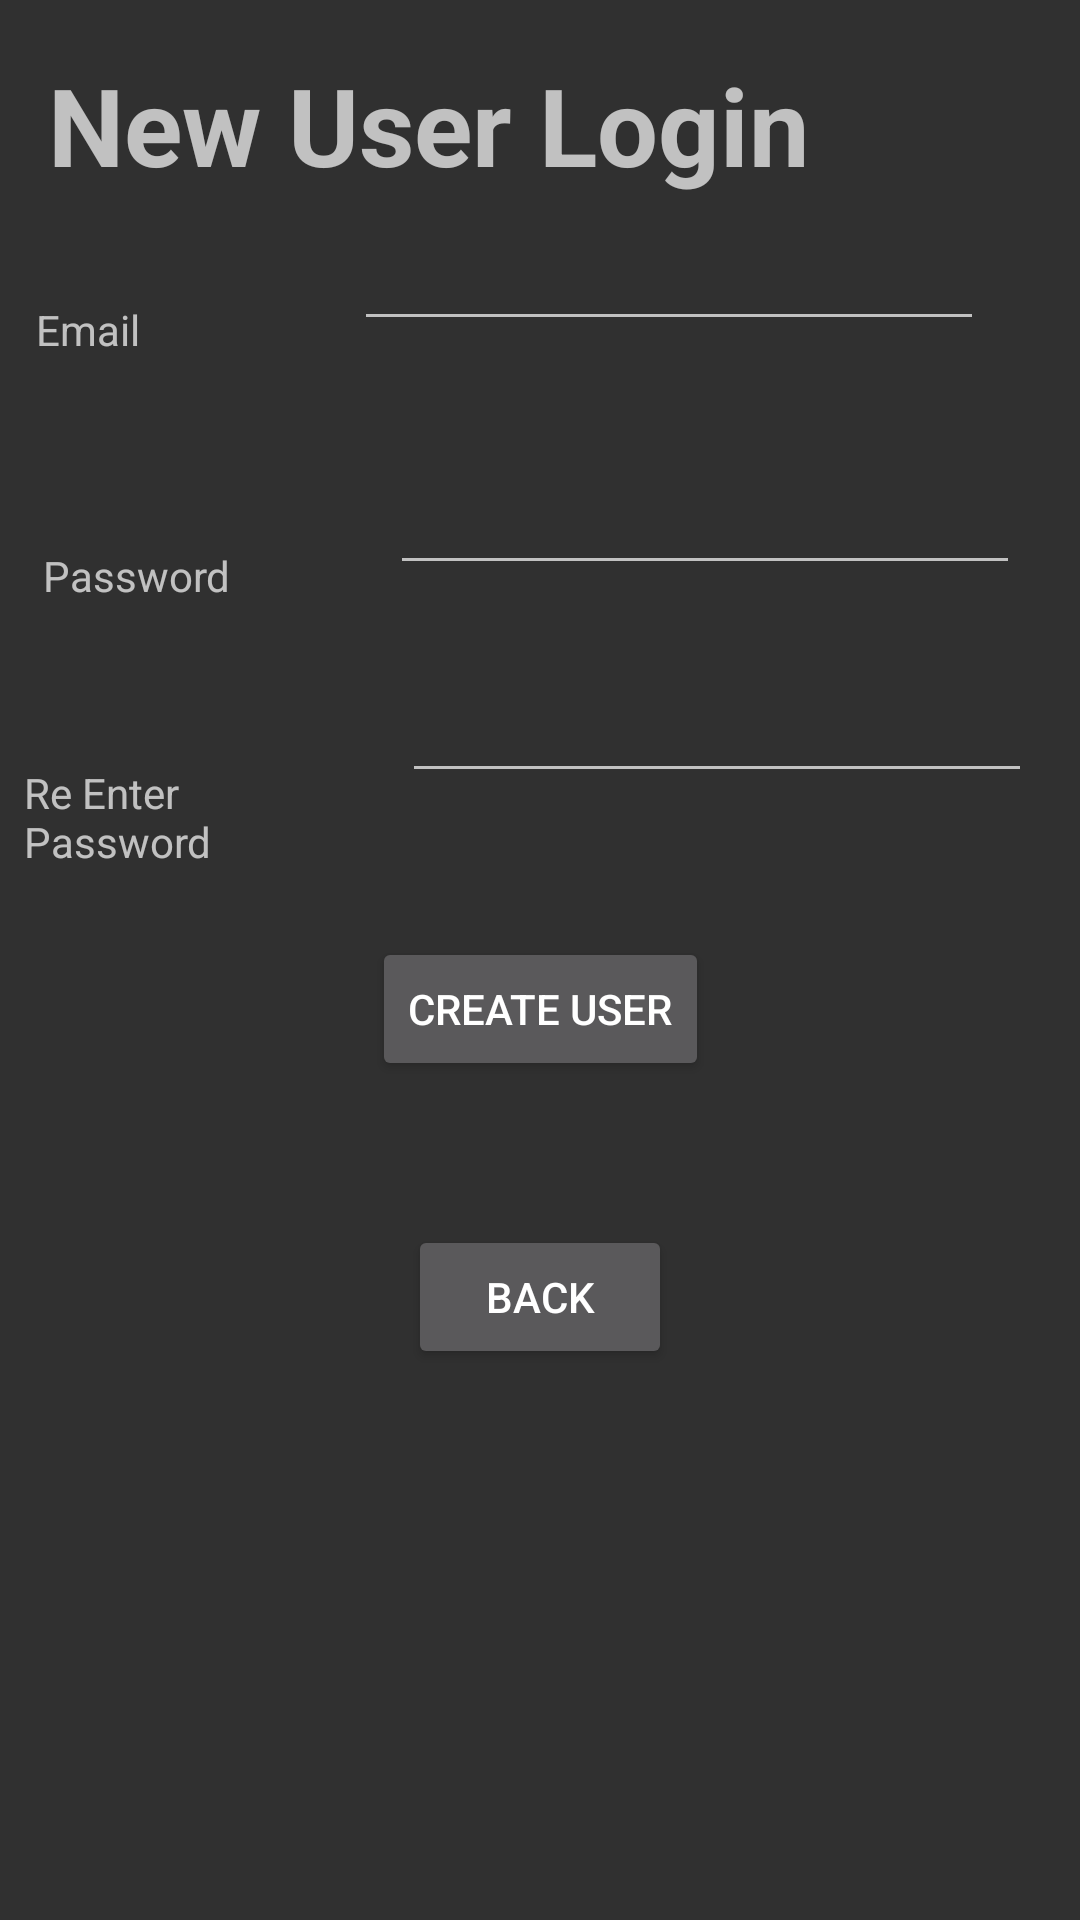

This screen was rendered from an Android layout file. Write that file and the resources it references.
<!-- AndroidManifest.xml: application theme AppTheme -->
<!-- res/layout/activity_new_user.xml -->
<?xml version="1.0" encoding="utf-8"?>
<android.support.constraint.ConstraintLayout xmlns:android="http://schemas.android.com/apk/res/android"
    xmlns:app="http://schemas.android.com/apk/res-auto"
    xmlns:tools="http://schemas.android.com/tools"
    android:layout_width="match_parent"
    android:layout_height="match_parent"
    tools:context=".NewUser">

    <TextView
        android:id="@+id/textView4"
        android:layout_width="wrap_content"
        android:layout_height="47dp"
        android:layout_marginBottom="8dp"
        android:layout_marginEnd="8dp"
        android:layout_marginStart="16dp"
        android:layout_marginTop="8dp"
        android:text="New User Login"
        android:textSize="36sp"
        android:textStyle="bold"
        app:layout_constraintBottom_toBottomOf="parent"
        app:layout_constraintEnd_toEndOf="parent"
        app:layout_constraintHorizontal_bias="0.0"
        app:layout_constraintStart_toStartOf="parent"
        app:layout_constraintTop_toTopOf="parent"
        app:layout_constraintVertical_bias="0.016" />

    <TextView
        android:id="@+id/textView5"
        android:layout_width="88dp"
        android:layout_height="22dp"
        android:layout_marginEnd="4dp"
        android:layout_marginStart="8dp"
        android:layout_marginTop="36dp"
        android:text="Email"
        app:layout_constraintEnd_toStartOf="@+id/editTextEmail"
        app:layout_constraintHorizontal_bias="0.216"
        app:layout_constraintStart_toStartOf="parent"
        app:layout_constraintTop_toBottomOf="@+id/textView4" />

    <EditText
        android:id="@+id/editTextEmail"
        android:layout_width="wrap_content"
        android:layout_height="wrap_content"
        android:layout_marginEnd="32dp"
        android:layout_marginTop="8dp"
        android:ems="10"
        android:inputType="textEmailAddress"
        app:layout_constraintEnd_toEndOf="parent"
        app:layout_constraintTop_toBottomOf="@+id/textView4" />

    <TextView
        android:id="@+id/textView6"
        android:layout_width="88dp"
        android:layout_height="24dp"
        android:layout_marginEnd="4dp"
        android:layout_marginStart="8dp"
        android:layout_marginTop="60dp"
        android:text="Password"
        app:layout_constraintEnd_toStartOf="@+id/editTextPassword"
        app:layout_constraintHorizontal_bias="0.216"
        app:layout_constraintStart_toStartOf="parent"
        app:layout_constraintTop_toBottomOf="@+id/textView5" />

    <EditText
        android:id="@+id/editTextPassword"
        android:layout_width="wrap_content"
        android:layout_height="wrap_content"
        android:layout_marginEnd="20dp"
        android:layout_marginTop="40dp"
        android:ems="10"
        android:inputType="textPassword"
        app:layout_constraintEnd_toEndOf="parent"
        app:layout_constraintTop_toBottomOf="@+id/editTextEmail" />

    <TextView
        android:id="@+id/textView7"
        android:layout_width="107dp"
        android:layout_height="34dp"
        android:layout_marginBottom="8dp"
        android:layout_marginEnd="4dp"
        android:layout_marginStart="8dp"
        android:layout_marginTop="8dp"
        android:text="Re Enter Password"
        app:layout_constraintBottom_toBottomOf="parent"
        app:layout_constraintEnd_toStartOf="@+id/editTextPasswordAgain"
        app:layout_constraintHorizontal_bias="0.0"
        app:layout_constraintStart_toStartOf="parent"
        app:layout_constraintTop_toBottomOf="@+id/textView6"
        app:layout_constraintVertical_bias="0.105" />

    <EditText
        android:id="@+id/editTextPasswordAgain"
        android:layout_width="wrap_content"
        android:layout_height="wrap_content"
        android:layout_marginEnd="16dp"
        android:layout_marginTop="28dp"
        android:ems="10"
        android:inputType="textPassword"
        app:layout_constraintEnd_toEndOf="parent"
        app:layout_constraintTop_toBottomOf="@+id/editTextPassword" />

    <Button
        android:id="@+id/button"
        android:layout_width="wrap_content"
        android:layout_height="wrap_content"
        android:layout_marginEnd="8dp"
        android:layout_marginStart="8dp"
        android:layout_marginTop="48dp"
        android:onClick="createNewUser"
        android:text="Create User"
        app:layout_constraintEnd_toEndOf="parent"
        app:layout_constraintStart_toStartOf="parent"
        app:layout_constraintTop_toBottomOf="@+id/editTextPasswordAgain" />

    <Button
        android:id="@+id/button4"
        android:layout_width="wrap_content"
        android:layout_height="wrap_content"
        android:layout_marginBottom="8dp"
        android:layout_marginEnd="8dp"
        android:layout_marginStart="8dp"
        android:layout_marginTop="48dp"
        android:text="Back"
        android:onClick="backMain"
        app:layout_constraintBottom_toBottomOf="parent"
        app:layout_constraintEnd_toEndOf="parent"
        app:layout_constraintStart_toStartOf="parent"
        app:layout_constraintTop_toBottomOf="@+id/button"
        app:layout_constraintVertical_bias="0.0" />
</android.support.constraint.ConstraintLayout>
<!-- resources referenced by this layout -->
<resources>
  <style name="AppTheme" parent="Theme.AppCompat">
          
          <item name="colorPrimary">@color/colorPrimary</item>
          <item name="colorPrimaryDark">@color/colorPrimaryDark</item>
          <item name="colorAccent">@color/colorAccent</item>
      </style>
  <color name="colorPrimary">#242424</color>
  <color name="colorPrimaryDark">#141414</color>
  <color name="colorAccent">#8f8f8f</color>
</resources>
